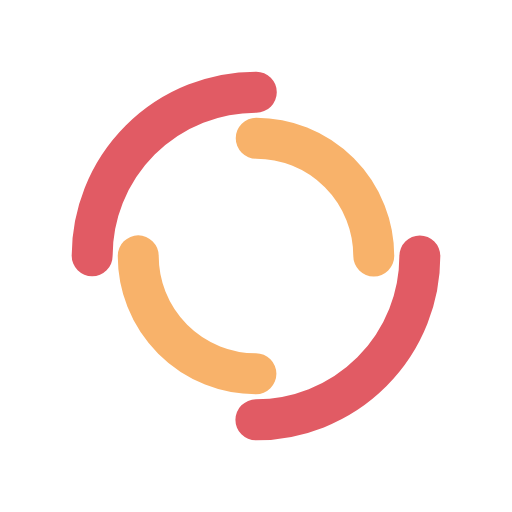
t = 0.00 s
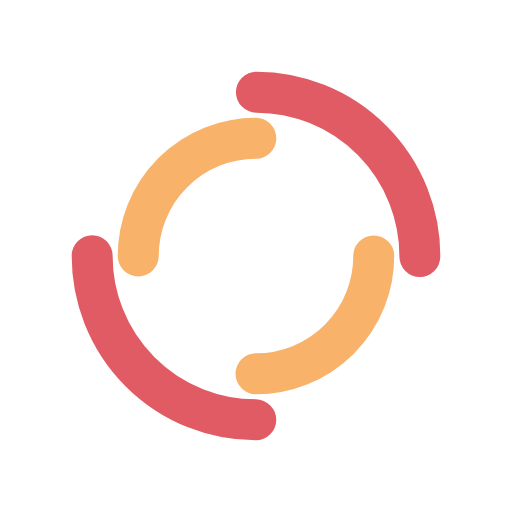
t = 0.28 s
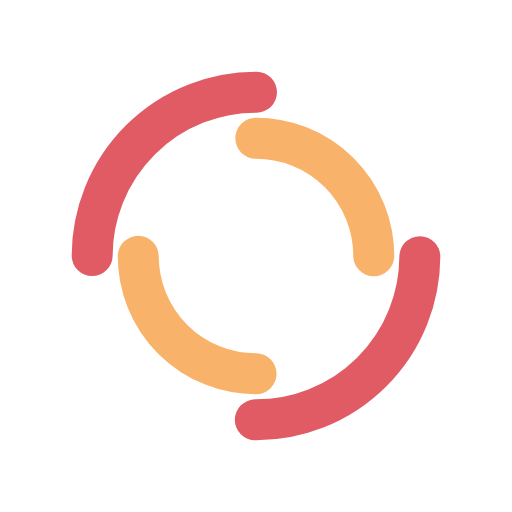
t = 0.56 s
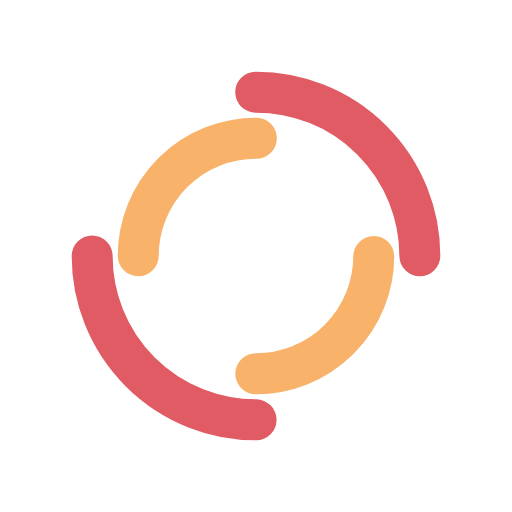
t = 0.83 s

The animated SVG that drew these frames (rendered in a browser with its animation timeline set to each time). Animation: 2 SMIL elements (animateTransform=2); one cycle of 1.11 s, repeats indefinitely.

<?xml version="1.0" encoding="utf-8"?>
<svg xmlns="http://www.w3.org/2000/svg" xmlns:xlink="http://www.w3.org/1999/xlink" style="margin: auto; background: rgb(255, 255, 255); display: block; shape-rendering: auto;" width="200px" height="200px" viewBox="0 0 100 100" preserveAspectRatio="xMidYMid">
<circle cx="50" cy="50" r="32" stroke-width="8" stroke="#e15b64" stroke-dasharray="50.26548245743669 50.26548245743669" fill="none" stroke-linecap="round">
  <animateTransform attributeName="transform" type="rotate" dur="1.1111111111111112s" repeatCount="indefinite" keyTimes="0;1" values="0 50 50;360 50 50"></animateTransform>
</circle>
<circle cx="50" cy="50" r="23" stroke-width="8" stroke="#f8b26a" stroke-dasharray="36.12831551628262 36.12831551628262" stroke-dashoffset="36.12831551628262" fill="none" stroke-linecap="round">
  <animateTransform attributeName="transform" type="rotate" dur="1.1111111111111112s" repeatCount="indefinite" keyTimes="0;1" values="0 50 50;-360 50 50"></animateTransform>
</circle>
<!-- [ldio] generated by https://loading.io/ --></svg>